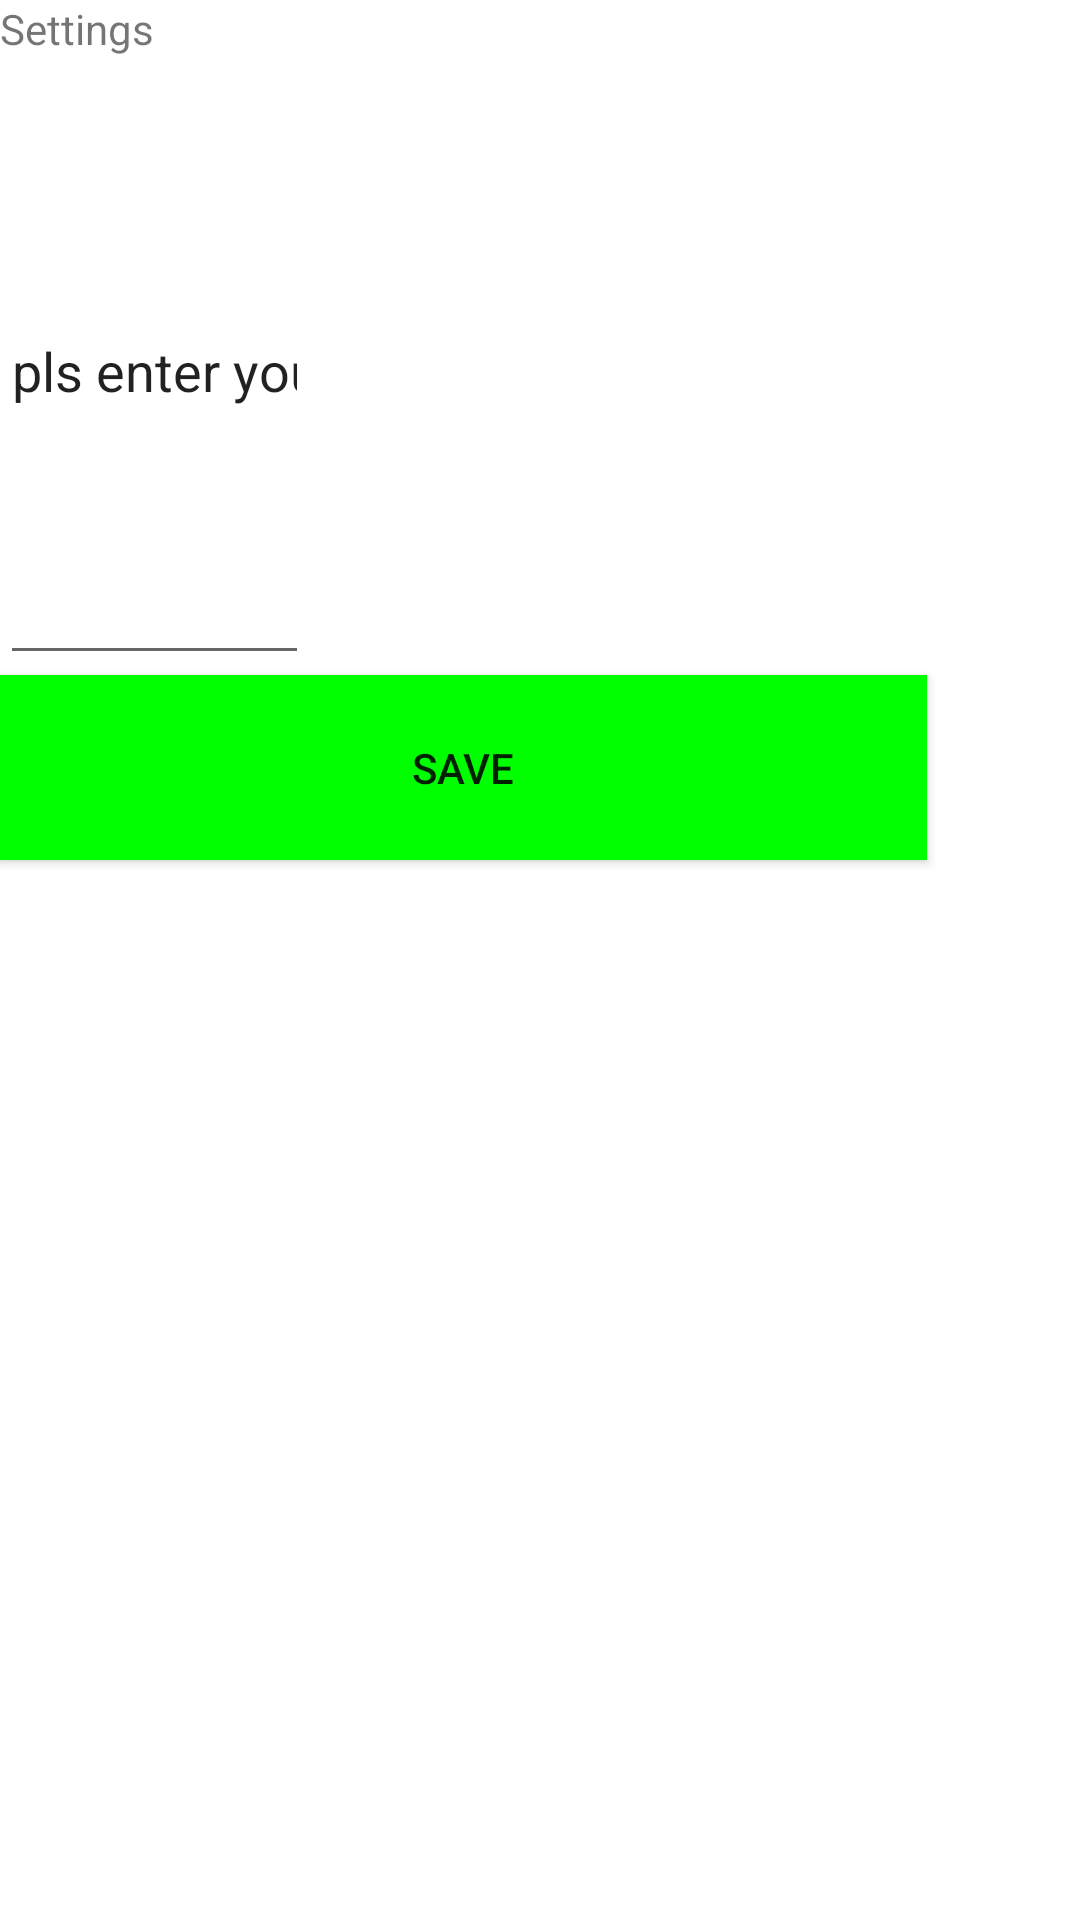

The Android layout XML behind this screen, and the referenced resources:
<!-- AndroidManifest.xml: application theme Theme.MySMSApp -->
<!-- res/layout/activity_settings.xml -->
<?xml version="1.0" encoding="utf-8" ?>
<LinearLayout
    xmlns:android="http://schemas.android.com/apk/res/android"
    xmlns:tools="http://schemas.android.com/tools"
    android:orientation="vertical"
    android:layout_width="fill_parent"
    android:layout_height="fill_parent">

    <TextView
        android:id="@+id/textView"
        android:layout_width="fill_parent"
        android:layout_height="wrap_content"
        android:text="@string/settings_title" />

    <EditText
        android:id="@+id/editText"
        android:layout_width="50pt"
        android:layout_height="100pt"
        android:ems="10"
        android:inputType="text"
        android:autofillHints=""
        android:text="@string/settings_url"
        tools:ignore="LabelFor" />

    <Button
        android:id="@+id/buttonResend"
        android:layout_width="150pt"
        android:layout_height="30pt"
        android:onClick="SaveSettings"
        android:text="Save"
        android:background="#00FF00" />

</LinearLayout>
<!-- resources referenced by this layout -->
<resources>
  <string name="settings_title">Settings</string>
  <string name="settings_url">pls enter your URL here</string>
  <style name="Theme.MySMSApp" parent="Theme.MaterialComponents.DayNight.DarkActionBar">
          
          <item name="colorPrimary">@color/purple_500</item>
          <item name="colorPrimaryVariant">@color/purple_700</item>
          <item name="colorOnPrimary">@color/white</item>
          
          <item name="colorSecondary">@color/teal_200</item>
          <item name="colorSecondaryVariant">@color/teal_700</item>
          <item name="colorOnSecondary">@color/black</item>
          
          <item name="android:statusBarColor">?attr/colorPrimaryVariant</item>
          
      </style>
  <!-- not gathered from this repository: default colours our renderer supplied (Android Studio template values) -->
  <color name="purple_500">#FF6200EE</color>
  <color name="purple_700">#FF3700B3</color>
  <color name="teal_200">#FF03DAC5</color>
  <color name="teal_700">#FF018786</color>
  <color name="black">#FF000000</color>
  <color name="white">#FFFFFFFF</color>
</resources>
